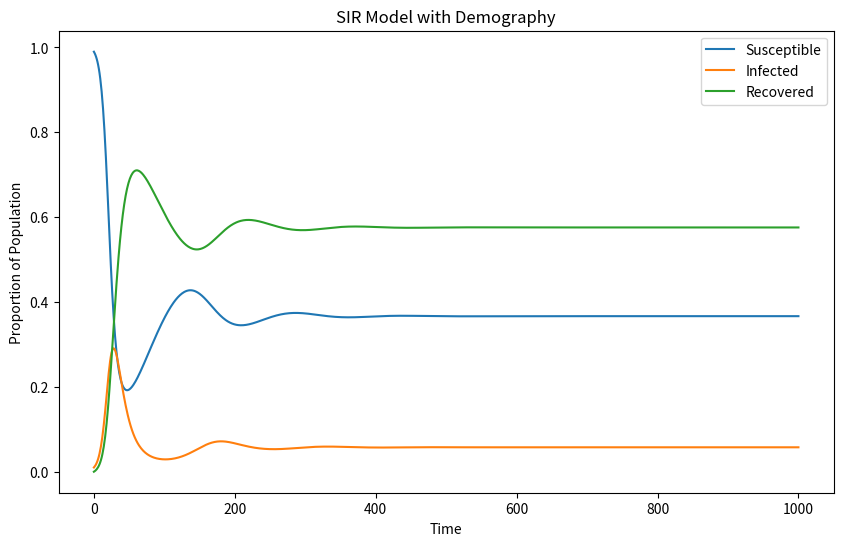
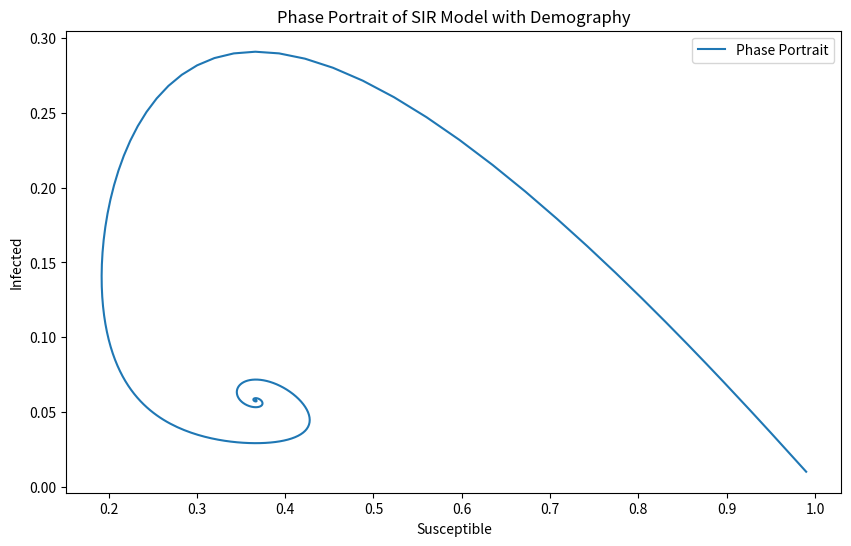

Generate these figures, in order, with matplotlib:
import numpy as np
import matplotlib.pyplot as plt
from scipy.integrate import odeint
from scipy.fft import fft, fftfreq

# Class for the SIR Model with Demography
class SIRWithDemography:
    """
    A class to represent the SIR model with demographic factors (birth and death rates).
    """
    def __init__(self, beta, gamma, mu, initial_conditions):
        """
        Constructs all the necessary attributes for the SIR model with demography.
        
        Parameters:
        -----------
        beta : float
            Transmission rate.
        gamma : float
            Recovery rate.
        mu : float
            Birth/death rate.
        initial_conditions : list
            Initial conditions for [S, I, R].
        """
        self.beta = beta
        self.gamma = gamma
        self.mu = mu
        self.initial_conditions = initial_conditions

    def sir_demography_equations(self, y, t):
        """
        Defines the system of differential equations for the SIR model with demography.
        
        Parameters:
        -----------
        y : list
            Current values of [S, I, R].
        t : float
            Current time step.
        
        Returns:
        --------
        list
            Derivatives [dS/dt, dI/dt, dR/dt].
        """
        S, I, R = y
        dSdt = self.mu - self.beta * S * I - self.mu * S
        dIdt = self.beta * S * I - self.gamma * I - self.mu * I
        dRdt = self.gamma * I - self.mu * R
        return [dSdt, dIdt, dRdt]

    def simulate(self, t):
        """
        Simulates the SIR model with demography over a given time period.
        
        Parameters:
        -----------
        t : ndarray
            Array of time points.
        """
        self.results = odeint(self.sir_demography_equations, self.initial_conditions, t)

    def plot_results(self, t):
        """
        Plots the time evolution of the Susceptible, Infected, and Recovered populations.
        
        Parameters:
        -----------
        t : ndarray
            Array of time points.
        """
        S, I, R = self.results.T
        plt.figure(figsize=(10, 6))
        plt.plot(t, S, label='Susceptible')
        plt.plot(t, I, label='Infected')
        plt.plot(t, R, label='Recovered')
        plt.xlabel('Time')
        plt.ylabel('Proportion of Population')
        plt.title('SIR Model with Demography')
        plt.legend()
        plt.show()

    def plot_phase_portrait(self):
        """
        Plots the phase portrait of the Susceptible vs. Infected populations.
        """
        S, I, _ = self.results.T
        plt.figure(figsize=(10, 6))
        plt.plot(S, I, label='Phase Portrait')
        plt.xlabel('Susceptible')
        plt.ylabel('Infected')
        plt.title('Phase Portrait of SIR Model with Demography')
        plt.legend()
        plt.show()

# Example usage
t = np.linspace(0, 1000, 1000)

# SIR Model with Demography
sir_demo_model = SIRWithDemography(beta=0.3, gamma=0.1, mu=0.01, initial_conditions=[0.99, 0.01, 0])
sir_demo_model.simulate(t)
sir_demo_model.plot_results(t)
sir_demo_model.plot_phase_portrait()